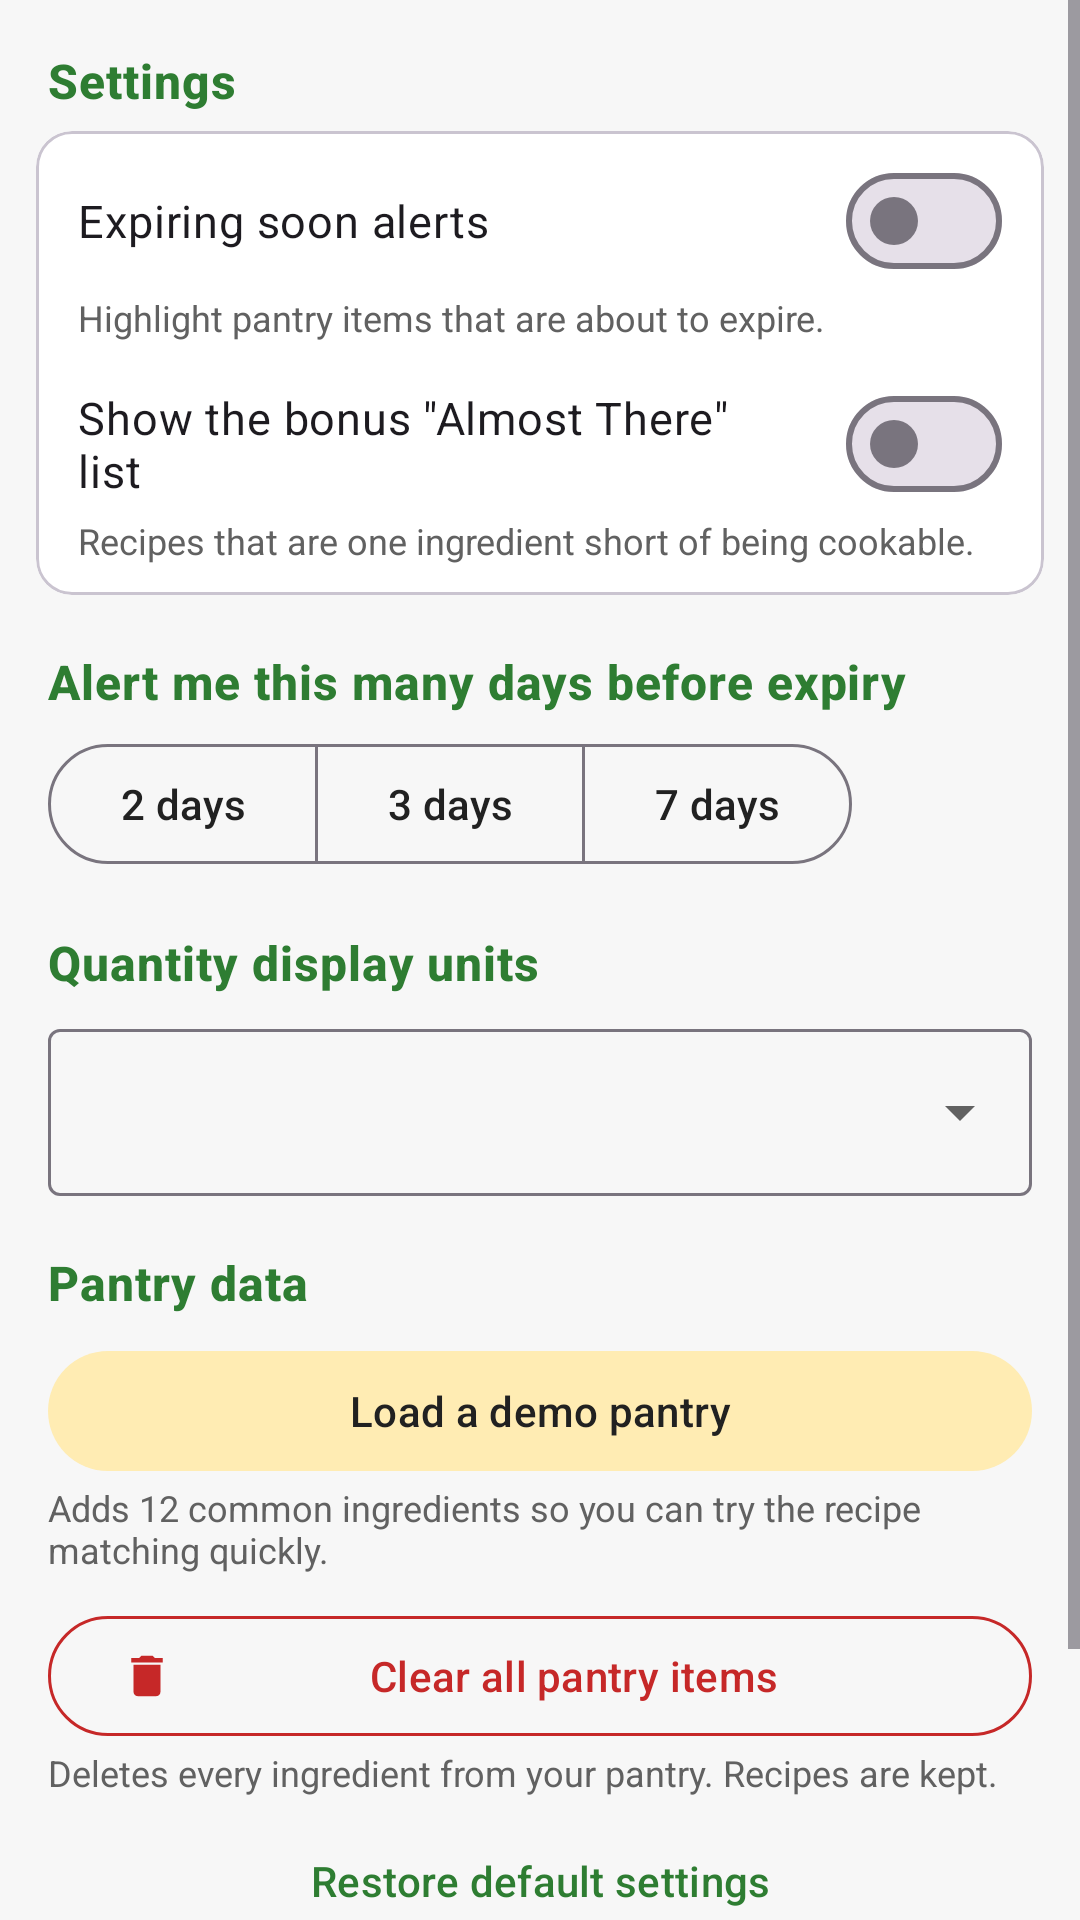

This screen was rendered from an Android layout file. Write that file and the resources it references.
<!-- AndroidManifest.xml: application theme Theme.SmartPantry -->
<!-- res/layout/fragment_settings.xml -->
<?xml version="1.0" encoding="utf-8"?>
<ScrollView xmlns:android="http://schemas.android.com/apk/res/android"
    xmlns:app="http://schemas.android.com/apk/res-auto"
    android:layout_width="match_parent"
    android:layout_height="match_parent"
    android:background="@color/grey_50"
    android:fillViewport="true">

    <LinearLayout
        android:layout_width="match_parent"
        android:layout_height="wrap_content"
        android:orientation="vertical"
        android:paddingBottom="24dp">

        <TextView
            android:layout_width="match_parent"
            android:layout_height="wrap_content"
            android:layout_marginStart="16dp"
            android:layout_marginTop="16dp"
            android:text="@string/title_settings"
            android:textAppearance="@style/TextAppearance.SmartPantry.SectionHeader" />

        <com.google.android.material.card.MaterialCardView
            android:layout_width="match_parent"
            android:layout_height="wrap_content"
            android:layout_marginStart="12dp"
            android:layout_marginTop="6dp"
            android:layout_marginEnd="12dp"
            app:cardCornerRadius="12dp"
            app:cardElevation="0dp">

            <LinearLayout
                android:layout_width="match_parent"
                android:layout_height="wrap_content"
                android:orientation="vertical"
                android:paddingStart="14dp"
                android:paddingTop="6dp"
                android:paddingEnd="14dp"
                android:paddingBottom="10dp">

                <com.google.android.material.materialswitch.MaterialSwitch
                    android:id="@+id/switch_expiry_alerts"
                    android:layout_width="match_parent"
                    android:layout_height="wrap_content"
                    android:text="@string/settings_alerts_title"
                    android:textSize="15sp" />

                <TextView
                    android:layout_width="match_parent"
                    android:layout_height="wrap_content"
                    android:text="@string/settings_alerts_summary"
                    android:textColor="@color/grey_700"
                    android:textSize="12sp" />

                <com.google.android.material.materialswitch.MaterialSwitch
                    android:id="@+id/switch_almost_there"
                    android:layout_width="match_parent"
                    android:layout_height="wrap_content"
                    android:layout_marginTop="10dp"
                    android:text="@string/settings_almost_title"
                    android:textSize="15sp" />

                <TextView
                    android:layout_width="match_parent"
                    android:layout_height="wrap_content"
                    android:text="@string/settings_almost_summary"
                    android:textColor="@color/grey_700"
                    android:textSize="12sp" />
            </LinearLayout>
        </com.google.android.material.card.MaterialCardView>

        <TextView
            android:layout_width="match_parent"
            android:layout_height="wrap_content"
            android:layout_marginStart="16dp"
            android:layout_marginTop="18dp"
            android:text="@string/settings_window_title"
            android:textAppearance="@style/TextAppearance.SmartPantry.SectionHeader" />

        <com.google.android.material.button.MaterialButtonToggleGroup
            android:id="@+id/group_expiry_window"
            android:layout_width="wrap_content"
            android:layout_height="wrap_content"
            android:layout_marginStart="16dp"
            android:layout_marginTop="6dp"
            app:selectionRequired="true"
            app:singleSelection="true">

            <com.google.android.material.button.MaterialButton
                android:id="@+id/button_window_2"
                style="@style/Widget.Material3.Button.OutlinedButton"
                android:layout_width="wrap_content"
                android:layout_height="wrap_content"
                android:text="@string/settings_days_2" />

            <com.google.android.material.button.MaterialButton
                android:id="@+id/button_window_3"
                style="@style/Widget.Material3.Button.OutlinedButton"
                android:layout_width="wrap_content"
                android:layout_height="wrap_content"
                android:text="@string/settings_days_3" />

            <com.google.android.material.button.MaterialButton
                android:id="@+id/button_window_7"
                style="@style/Widget.Material3.Button.OutlinedButton"
                android:layout_width="wrap_content"
                android:layout_height="wrap_content"
                android:text="@string/settings_days_7" />
        </com.google.android.material.button.MaterialButtonToggleGroup>

        <TextView
            android:layout_width="match_parent"
            android:layout_height="wrap_content"
            android:layout_marginStart="16dp"
            android:layout_marginTop="18dp"
            android:text="@string/settings_units_title"
            android:textAppearance="@style/TextAppearance.SmartPantry.SectionHeader" />

        <com.google.android.material.textfield.TextInputLayout
            style="@style/Widget.Material3.TextInputLayout.OutlinedBox.ExposedDropdownMenu"
            android:layout_width="match_parent"
            android:layout_height="wrap_content"
            android:layout_marginStart="16dp"
            android:layout_marginTop="6dp"
            android:layout_marginEnd="16dp">

            <com.google.android.material.textfield.MaterialAutoCompleteTextView
                android:id="@+id/input_unit_system"
                android:layout_width="match_parent"
                android:layout_height="wrap_content"
                android:inputType="none" />
        </com.google.android.material.textfield.TextInputLayout>

        <TextView
            android:layout_width="match_parent"
            android:layout_height="wrap_content"
            android:layout_marginStart="16dp"
            android:layout_marginTop="18dp"
            android:text="@string/settings_data_title"
            android:textAppearance="@style/TextAppearance.SmartPantry.SectionHeader" />

        <com.google.android.material.button.MaterialButton
            android:id="@+id/button_load_demo"
            style="@style/Widget.Material3.Button.TonalButton"
            android:layout_width="match_parent"
            android:layout_height="wrap_content"
            android:layout_marginStart="16dp"
            android:layout_marginTop="8dp"
            android:layout_marginEnd="16dp"
            android:text="@string/settings_load_demo" />

        <TextView
            android:layout_width="match_parent"
            android:layout_height="wrap_content"
            android:layout_marginStart="16dp"
            android:layout_marginEnd="16dp"
            android:text="@string/settings_load_demo_summary"
            android:textColor="@color/grey_700"
            android:textSize="12sp" />

        <com.google.android.material.button.MaterialButton
            android:id="@+id/button_clear_pantry"
            style="@style/Widget.Material3.Button.OutlinedButton"
            android:layout_width="match_parent"
            android:layout_height="wrap_content"
            android:layout_marginStart="16dp"
            android:layout_marginTop="10dp"
            android:layout_marginEnd="16dp"
            android:text="@string/settings_clear_pantry"
            android:textColor="@color/red_700"
            app:icon="@drawable/ic_delete"
            app:iconTint="@color/red_700"
            app:strokeColor="@color/red_700" />

        <TextView
            android:layout_width="match_parent"
            android:layout_height="wrap_content"
            android:layout_marginStart="16dp"
            android:layout_marginEnd="16dp"
            android:text="@string/settings_clear_pantry_summary"
            android:textColor="@color/grey_700"
            android:textSize="12sp" />

        <com.google.android.material.button.MaterialButton
            android:id="@+id/button_reset_settings"
            style="@style/Widget.Material3.Button.TextButton"
            android:layout_width="match_parent"
            android:layout_height="wrap_content"
            android:layout_marginStart="16dp"
            android:layout_marginTop="4dp"
            android:layout_marginEnd="16dp"
            android:text="@string/settings_reset" />

        <com.google.android.material.card.MaterialCardView
            android:layout_width="match_parent"
            android:layout_height="wrap_content"
            android:layout_marginStart="12dp"
            android:layout_marginTop="18dp"
            android:layout_marginEnd="12dp"
            app:cardBackgroundColor="@color/green_50"
            app:cardCornerRadius="12dp"
            app:cardElevation="0dp">

            <LinearLayout
                android:layout_width="match_parent"
                android:layout_height="wrap_content"
                android:gravity="center_vertical"
                android:orientation="horizontal"
                android:padding="14dp">

                <ImageView
                    android:layout_width="24dp"
                    android:layout_height="24dp"
                    android:contentDescription="@string/cd_app_logo"
                    android:src="@drawable/ic_info"
                    app:tint="@color/green_700" />

                <TextView
                    android:id="@+id/text_about"
                    android:layout_width="0dp"
                    android:layout_height="wrap_content"
                    android:layout_marginStart="10dp"
                    android:layout_weight="1"
                    android:textColor="@color/green_900"
                    android:textSize="13sp" />
            </LinearLayout>
        </com.google.android.material.card.MaterialCardView>
    </LinearLayout>
</ScrollView>
<!-- resources referenced by this layout -->
<resources>
  <color name="green_50">#FFE8F5E9</color>
  <color name="green_700">#FF2E7D32</color>
  <color name="green_900">#FF1B5E20</color>
  <color name="grey_50">#FFF7F7F7</color>
  <color name="grey_700">#FF616161</color>
  <color name="red_700">#FFC62828</color>
  <!-- drawable ic_delete (drawable) -->
  <?xml version="1.0" encoding="utf-8"?>
  <vector xmlns:android="http://schemas.android.com/apk/res/android"
      android:width="24dp"
      android:height="24dp"
      android:viewportWidth="24"
      android:viewportHeight="24"
      android:tint="#FF212121">
      <path
          android:fillColor="#FF000000"
          android:pathData="M6,19c0,1.1 0.9,2 2,2h8c1.1,0 2,-0.9 2,-2V7H6v12zM19,4h-3.5l-1,-1h-5l-1,1H5v2h14V4z" />
  </vector>
  <!-- drawable ic_info (drawable) -->
  <?xml version="1.0" encoding="utf-8"?>
  <vector xmlns:android="http://schemas.android.com/apk/res/android"
      android:width="24dp"
      android:height="24dp"
      android:viewportWidth="24"
      android:viewportHeight="24"
      android:tint="#FF212121">
      <path
          android:fillColor="#FF000000"
          android:pathData="M12,2C6.48,2 2,6.48 2,12s4.48,10 10,10 10,-4.48 10,-10S17.52,2 12,2zM13,17h-2v-6h2v6zM13,9h-2V7h2v2z" />
  </vector>
  <string name="cd_app_logo">Smart Pantry Manager logo</string>
  <string name="settings_alerts_summary">Highlight pantry items that are about to expire.</string>
  <string name="settings_alerts_title">Expiring soon alerts</string>
  <string name="settings_almost_summary">Recipes that are one ingredient short of being cookable.</string>
  <string name="settings_almost_title">Show the bonus \"Almost There\" list</string>
  <string name="settings_clear_pantry">Clear all pantry items</string>
  <string name="settings_clear_pantry_summary">Deletes every ingredient from your pantry. Recipes are kept.</string>
  <string name="settings_data_title">Pantry data</string>
  <string name="settings_days_2">2 days</string>
  <string name="settings_days_3">3 days</string>
  <string name="settings_days_7">7 days</string>
  <string name="settings_load_demo">Load a demo pantry</string>
  <string name="settings_load_demo_summary">Adds 12 common ingredients so you can try the recipe matching quickly.</string>
  <string name="settings_reset">Restore default settings</string>
  <string name="settings_units_title">Quantity display units</string>
  <string name="settings_window_title">Alert me this many days before expiry</string>
  <string name="title_settings">Settings</string>
  <style name="TextAppearance.SmartPantry.SectionHeader" parent="TextAppearance.Material3.TitleMedium">
          <item name="android:textColor">@color/green_700</item>
          <item name="android:textStyle">bold</item>
          <item name="android:letterSpacing">0.02</item>
      </style>
  <color name="white">#FFFFFFFF</color>
  <color name="green_100">#FFC8E6C9</color>
  <color name="amber_700">#FFF57F17</color>
  <color name="amber_100">#FFFFECB3</color>
  <color name="grey_900">#FF212121</color>
</resources>
